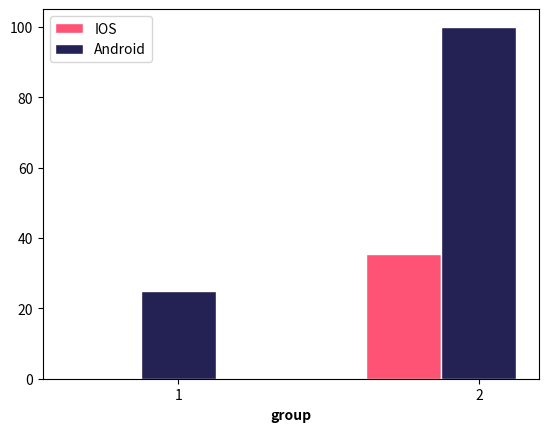

Source code (Python):
# libraries
import numpy as np
import matplotlib.pyplot as plt
 
# set width of bar
barWidth = 0.25
 
# set height of bar
bars1 = [0, 35.5]
bars2 = [25, 100]
 
# Set position of bar on X axis
r1 = np.arange(len(bars1))
r2 = [x + barWidth for x in r1]
 
# Make the plot
plt.bar(r1, bars1, color='#FF5376', width=barWidth, edgecolor='white', label='IOS')
plt.bar(r2, bars2, color='#242154', width=barWidth, edgecolor='white', label='Android')
 
# Add xticks on the middle of the group bars
plt.xlabel('group', fontweight='bold')
plt.xticks([r + barWidth for r in range(len(bars1))], ['1', '2'])
 
# Create legend & Show graphic
plt.legend()
plt.show()
